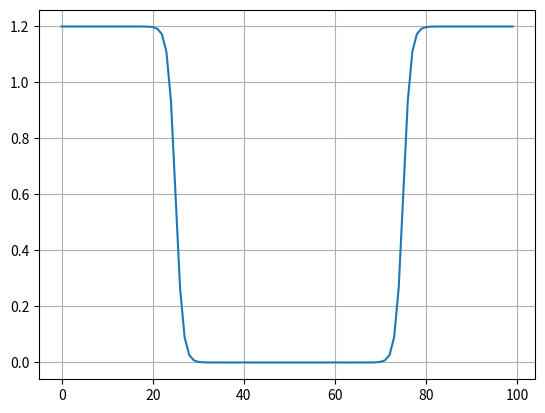
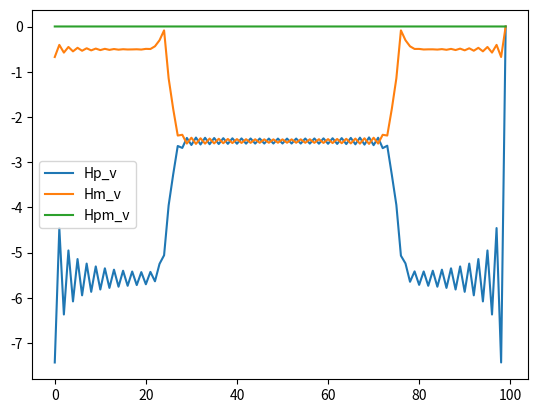
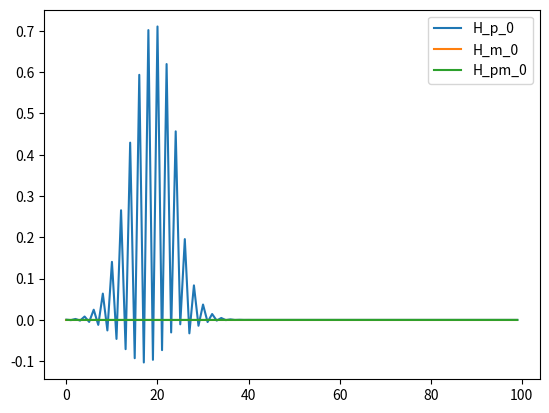
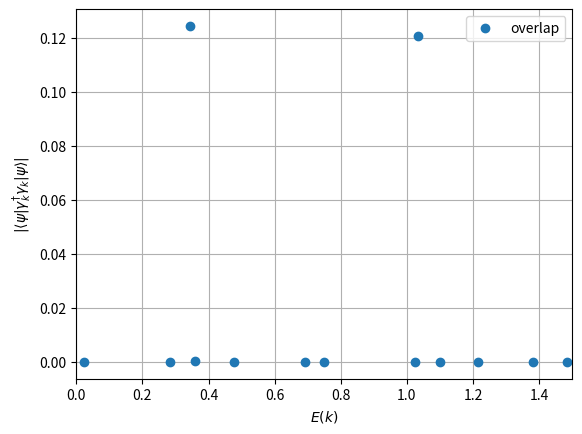

Write Python code to recreate these figures, in order.
"""Painleve simulation variant for checking initial-state construction."""
#import
import numpy as np
from numpy import linalg as LA #BdGハミルトニアンの作成で利用
import scipy.linalg #時間発展演算子の作成で利用
import matplotlib.pyplot as plt
#標準偏差の計算に使う
import statistics
import math

#パラメータ
L = 100
l = 2*np.pi
epsilon = l / L
p = 0.0001
m = 0.0001
pos = "lr" #lr, ur, ll, ul
t_i = 0
width = 1
A = 1
t_f = 10
dt = 0.01*(300/L) #この値は後で検討
PBC = False

times = np.arange(t_i + dt, t_f, dt)

#BdGハミルトニアンの作成(符号関係は確認済み)
H_BdG = np.zeros((2*L, 2*L), dtype=complex)

def is_hermitian(matrix):
    is_hermitian = np.allclose(matrix, np.conj(matrix.T), atol=1e-10)

    if is_hermitian:
        return True
    else:
        return False

def beta(j,L,pos,epsilon):
    return 0.6*np.tanh(10*(j - int(3*L/4) )*epsilon) + 0.6*np.tanh(10*(-j + int(L/4) )*epsilon) + 1.2
    return np.tanh(3*(j - int(L/2) )*epsilon) + 1

for i in range(2*L):
    for j in range(2*L):
        #左上
        if i < L and j < L:
            if i == j:
                H_BdG[i, j] = -1/(2*epsilon) * (2*p - epsilon*(2*m))*(-1)
            elif i-j == 1:
                H_BdG[i, j] = -1/(2*epsilon) * (p - 1j*beta(j,L,pos,epsilon))
            elif j-i == 1:
                H_BdG[i, j] = -1/(2*epsilon) * (p + 1j*beta(i,L,pos,epsilon))
        #右上
        elif i < L and j >= L:
            if j-i == L-1:
                H_BdG[i, j] = -1/(2*epsilon) * (-1)
            elif j-i == L+1:
                H_BdG[i, j] = -1/(2*epsilon) * (1)
        #左下
        elif i >= L and j < L:
            if i-j == L-1:
                H_BdG[i, j] = -1/(2*epsilon) * (-1)
            elif i-j == L+1:
                H_BdG[i, j] = -1/(2*epsilon) * (1)
        #右下
        else:
            if i == j:
                H_BdG[i, j] = -1/(2*epsilon) * (2*p - epsilon*(2*m))
            elif i-j == 1:
                H_BdG[i, j] = -1/(2*epsilon) * (-p - 1j*beta(j-L,L,pos,epsilon))
            elif j-i == 1:
                H_BdG[i, j] = -1/(2*epsilon) * (-p + 1j*beta(i-L,L,pos,epsilon))

if PBC == True:
    #red
    H_BdG[0,L-1] = -1/(2*epsilon) * (p - 1j*beta(L-1,L,pos,epsilon)) * (1)
    H_BdG[2*L-1,L] = -1/(2*epsilon) * (p - 1j*beta(L-1,L,pos,epsilon)) * (-1)
    #blue
    H_BdG[L-1,0] = -1/(2*epsilon) * (p + 1j*beta(L-1,L,pos,epsilon)) * (1)
    H_BdG[L,2*L-1] = -1/(2*epsilon) * (p + 1j*beta(L-1,L,pos,epsilon)) * (-1)
    #orange
    H_BdG[0,2*L-1] = -1/(2*epsilon) * (-1)
    H_BdG[L-1,L] = -1/(2*epsilon) * (1)
    #black
    H_BdG[2*L-1,0] = -1/(2*epsilon) * (-1)
    H_BdG[L,L-1] = -1/(2*epsilon) * (1)

bs = []
for j in range(L):
    bs.append(float(beta(j,L,pos,epsilon)))
# b_diff_list = []
# for j in range(1, L):
#     if j == L-1:
#         break
#     b_diff = (bs[j+1] - bs[j-1]) / (2*epsilon)
#     b_diff_list.append(b_diff)
# b_diff_diff_list = [0,0]
# for j in range(2, L-2):
#     b_diff_diff = ((bs[j+2] - bs[j]) / (2*epsilon) - (bs[j] - bs[j-2]) / (2*epsilon)) / (2*epsilon)
#     b_diff_diff_list.append(b_diff_diff)
# b_diff_diff_list.append(0)
# b_diff_diff_list.append(0)
plt.plot(bs)
plt.grid()
print(float(beta(L*0.55,L,pos,epsilon)))
plt.show()
# plt.plot(np.arange(1,L), b_diff_list, label="d beta / dx")
# b_diff_diff_list was built with: for j in range(2, L-2)
# so use the same x-range when plotting to avoid dimension mismatch
# plt.plot(np.arange(L), b_diff_diff_list, label="d^2 beta / dx^2")
# plt.grid()
# plt.show()
# plt.plot(b_diff_diff_list[123:127])
# plt.grid()
# plt.show()
#bogoliubov変換行列の作成##########################################################################################################################
#BdG行列を対角化
eigenvalues, eigenvectors = LA.eigh(H_BdG)

#固有値、固有ベクトルのソート(確認済み)
eigenvalues = np.concatenate((eigenvalues[L:], eigenvalues[:L][::-1]), 0)
eigenvectors = np.concatenate((eigenvectors[:,L:], eigenvectors[:,:L][:,::-1]), 1)
for i in range(L):
    threshold = 1e-10
    ans = eigenvectors[:,i+L] + np.concatenate((eigenvectors[L:,i].conj(), eigenvectors[:L,i].conj()), 0)
    if np.all(np.abs(ans) < threshold):
        continue
        print(str(i))
        print(np.where(np.abs(ans) < threshold, 0.0, ans))
    else:
        #print(str(i)+"'")
        ans = eigenvectors[:,i+L] - np.concatenate((eigenvectors[L:,i].conj(), eigenvectors[:L,i].conj()), 0)
        if np.all(np.abs(ans) < threshold):
            continue
            print(np.where(np.abs(ans) < threshold, 0.0, ans))
        else:
            #ans = eigenvectors[:,i+L] - np.concatenate((eigenvectors[L:,i].conj(), eigenvectors[:L,i].conj()), 0)
            print(str(i)+"''")
            ans = eigenvectors[:,i+L].T.conj() @ np.concatenate((eigenvectors[L:,i].conj(), eigenvectors[:L,i].conj()), 0)
            print(np.linalg.norm(np.where(np.abs(ans) < threshold, 0.0, ans)))
# print("固有ベクトル（旧）")
# for i in range(L):
#     print(eigenvalues[i])
#     print(eigenvectors[:,i])
#     print(eigenvalues[L+i])
#     print(eigenvectors[:,L+i])

#粒子-反粒子対称性を満たすように固有ベクトルを調整(列方向に調整しないといけないらしい。行方向だとうまくいかない。固有ベクトルを横切るからか？)
V = np.zeros((2*L, 2*L), dtype=complex)
for i in range(L):
    V[:,i] = eigenvectors[:,i]
    V[:L,i+L] = np.conj(eigenvectors[L:,i])
    V[L:,i+L] = np.conj(eigenvectors[:L,i])
eigenvectors = V
#演算子の作成########################################################################################################################################
#cj_dag_cj(作り方は以前と変わらない)
cj_dag_cj_list = []
for j in range(L):
    cj_dag_cj_tmp = np.zeros((L, L), dtype=complex)
    for k in range(L):
        for l in range(L):
            cj_dag_cj_tmp[k,l] = eigenvectors[j,k].conj() * eigenvectors[j,l]
            cj_dag_cj_tmp[k,l] += -1*eigenvectors[j,l+L].conj() * eigenvectors[j,k+L]
            if k == l:
                for n in range(L):
                    cj_dag_cj_tmp[k,l] += eigenvectors[j,n+L].conj() * eigenvectors[j,n+L]
    isHermitian = is_hermitian(cj_dag_cj_tmp)
    assert isHermitian, "cj_dag_cj(j=" + str(j) + ") is not Hermitian!"
    cj_dag_cj_list.append(cj_dag_cj_tmp)
    print("cj†cj作成中:" + str(int(j/L*100))+"%")

#cj1_cj
cj1_cj_list = []
for j in range(L-1):
    cj1_cj_tmp = np.zeros((L, L), dtype=complex)
    for k in range(L):
        for l in range(L):
            cj1_cj_tmp[k,l] = eigenvectors[j+1,k+L] * eigenvectors[j,l]
            cj1_cj_tmp[k,l] -= eigenvectors[j+1,l] * eigenvectors[j,k+L]
            if k == l:
                for n in range(L):
                    cj1_cj_tmp[k,l] += eigenvectors[j+1,n] * eigenvectors[j,n+L]
    cj1_cj_list.append(cj1_cj_tmp)
    print("cj1_cj作成中:" + str(int(j/L*100))+"%")
#PBCの場合、右端は非ゼロ
if PBC == True:
    cj1_cj_tmp = np.zeros((L, L), dtype=complex)
    for k in range(L):
        for l in range(L):
            cj1_cj_tmp[k,l] = eigenvectors[0,k+L] * eigenvectors[L-1,l]
            cj1_cj_tmp[k,l] -= eigenvectors[0,l] * eigenvectors[L-1,k+L]
            if k == l:
                for n in range(L):
                    cj1_cj_tmp[k,l] += eigenvectors[0,n] * eigenvectors[L-1,n+L]
    cj1_cj_list.append(cj1_cj_tmp)
else:
    cj1_cj_list.append(np.zeros((L, L), dtype=complex))

#cj1_dag_cj
cj1_dag_cj_list = []
for j in range(L-1):
    cj1_dag_cj_tmp = np.zeros((L, L), dtype=complex)
    for k in range(L):
        for l in range(L):
            cj1_dag_cj_tmp[k,l] = eigenvectors[j+1,k].conj() * eigenvectors[j,l]
            cj1_dag_cj_tmp[k,l] -= eigenvectors[j+1,l+L].conj() * eigenvectors[j,k+L]
            if k == l:
                for n in range(L):
                    cj1_dag_cj_tmp[k,l] += eigenvectors[j+1,n+L].conj() * eigenvectors[j,n+L]
    cj1_dag_cj_list.append(cj1_dag_cj_tmp)
    print("cj1†_cj作成中:" + str(int(j/L*100))+"%")
#PBCの場合、右端は非ゼロ
if PBC == True:
    cj1_dag_cj_tmp = np.zeros((L, L), dtype=complex)
    for k in range(L):
        for l in range(L):
            cj1_dag_cj_tmp[k,l] = eigenvectors[0,k].conj() * eigenvectors[L-1,l]
            cj1_dag_cj_tmp[k,l] -= eigenvectors[0,l+L].conj() * eigenvectors[L-1,k+L]
            if k == l:
                for n in range(L):
                    cj1_dag_cj_tmp[k,l] += eigenvectors[0,n+L].conj() * eigenvectors[L-1,n+L]
    cj1_dag_cj_list.append(cj1_dag_cj_tmp)
else:
    cj1_dag_cj_list.append(np.zeros((L, L), dtype=complex))


#時間発展演算子作成
def generate_time_evolution_operator(eigenvalues, n):
    H = np.zeros((L, L), dtype=complex)
    for i in range(L):
        H[i,i] = eigenvalues[i]
    U_dt = scipy.linalg.expm(-1j*H*(dt*(n+1)))
    return U_dt



#初期状態作成###################################################################################################################
psi = np.zeros((L, 1), dtype=complex)
if pos == "ur" or pos == "lr":
    j0 = int(0.2*L)
else:
    j0 = int(0.8*L)
sigma = 0.05*L

if PBC == True:
    idx = np.arange(L)
    delta = np.abs(idx - j0)
    periodic_delta = np.minimum(delta, L - delta)
    weights = np.exp(-(periodic_delta**2) / (2 * sigma**2))
    mask = periodic_delta <= 0.5*L
else:
    weights = np.exp(-((np.arange(L) - j0) ** 2) / (2 * sigma ** 2))
    mask = np.abs(np.arange(L) - j0) <= 0.5*L

weights[~mask] = 0

for j in range(L):
    for n in range(L):
        #cを置く場合
        #psi[n, 0] += weights[j] * (eigenvectors[j,n].conj())
        #+
        if pos == "ur" or pos == "lr":
            psi[n, 0] += weights[j] * (
            1/np.sqrt(2) * (np.exp(1j*np.pi/4) * eigenvectors[j,n+L] + np.exp(-1j*np.pi/4) * eigenvectors[j,n].conj())
        )
        #-
        else:
            psi[n, 0] += weights[j] * (
            1/np.sqrt(2) * (np.exp(-1j*np.pi/4) * eigenvectors[j,n+L] + np.exp(1j*np.pi/4) * eigenvectors[j,n].conj())
        )
#状態ベクトルの規格化
psi /= np.linalg.norm(psi)

#ハミルトニアン密度作成###############################################################################################################
H_p = []
H_m = []
H_pm = []

#cj_cj1
cj_cj1_list = []
for cj1_cj in cj1_cj_list:
    cj_cj1_list.append(-1*cj1_cj)

#cj_cj1_dag
cj_cj1_dag_list = []
for cj1_dag_cj in cj1_dag_cj_list:
    cj_cj1_dag_list.append(-1*cj1_dag_cj)

#cj_dag_cj1
cj_dag_cj1_list = []
for cj1_dag_cj in cj1_dag_cj_list:
    cj_dag_cj1_list.append(cj1_dag_cj.T.conj())

#cj_dag_cj1_dag
cj_dag_cj1_dag_list = []
for cj1_cj in cj1_cj_list:
    cj_dag_cj1_dag_list.append(cj1_cj.T.conj())

for j in range(L):
    H_p_j = np.zeros((L, L), dtype=complex)
    H_m_j = np.zeros((L, L), dtype=complex)
    H_pm_j = np.zeros((L, L), dtype=complex)

    #ハミルトニアン密度作成
    H_p_j = -1j/(4*epsilon) * (1+beta(j,L,pos,epsilon))  * (1j*cj_cj1_list[j] + cj_cj1_dag_list[j] + cj_dag_cj1_list[j] - 1j*cj_dag_cj1_dag_list[j])
    H_m_j = -1j/(4*epsilon) * (-1+beta(j,L,pos,epsilon))  * (-1j*cj_cj1_list[j] + cj_cj1_dag_list[j] + cj_dag_cj1_list[j] + 1j*cj_dag_cj1_dag_list[j])
    H_pm_j = -1j/(2*epsilon) * (p*(1j*cj_cj1_dag_list[j] - 1j*cj_dag_cj1_list[j]) - (p - epsilon*m)*(-2*1j*cj_dag_cj_list[j]))

    #エルミートか確認
    isHermitian = is_hermitian(H_p_j)
    assert isHermitian, "H_p(j=" + str(j) + ") is not Hermitian!"
    isHermitian = is_hermitian(H_m_j)
    assert isHermitian, "H_m(j=" + str(j) + ") is not Hermitian!"
    isHermitian = is_hermitian(H_pm_j)
    assert isHermitian, "H_pm(j=" + str(j) + ") is not Hermitian!"

    H_p.append(H_p_j)
    H_m.append(H_m_j)
    H_pm.append(H_pm_j)
    if not PBC:
        if j == L-1:
            H_p[-1] = np.zeros((L, L), dtype=complex)
            H_m[-1] = np.zeros((L, L), dtype=complex)
            H_pm[-1] = np.zeros((L, L), dtype=complex)

#真空の量を計算##########################################################################################
Hp_v = []
Hm_v = []
Hpm_v = []

#真空のc_dag_cを計算
c_dag_c_v = []
for j in range(L):
    total = 0.0
    for n in range(L):
        total += abs(eigenvectors[j, n+L])**2
    c_dag_c_v.append(total)

#真空のcj1_cjを計算
cj1_cj_v = []
for j in range(L-1):
    total = 0.0
    for n in range(L):
        total += eigenvectors[j+1, n] * eigenvectors[j, n+L]
    cj1_cj_v.append(total)
cj1_cj_v.append(0.0) #PBCなしの場合

#真空のcj1_dag_cjを計算
cj1_dag_cj_v = []
for j in range(L-1):
    total = 0.0
    for n in range(L):
        total += eigenvectors[j+1, n+L].conj() * eigenvectors[j, n+L]
    cj1_dag_cj_v.append(total)
cj1_dag_cj_v.append(0.0) #PBCなしの場合

for j in range(L):
    Hp_v_j = 0
    Hm_v_j = 0
    H_pm_v_j = 0
    F1 = 0
    F2 = 0
    for n in range(L):
        if PBC == True and j == L-1:
            F1 += eigenvectors[0,n] * eigenvectors[L-1,n+L]
            F2 += eigenvectors[0,n+L].conj() * eigenvectors[L-1,n+L]
        else:
            F1 += eigenvectors[j+1,n] * eigenvectors[j,n+L]
            F2 += eigenvectors[j+1,n+L].conj() * eigenvectors[j,n+L]
    Hp_v_j = -1/(2*epsilon) * 1j * (1+beta(j,L,pos,epsilon)) * 1/2 * (1j * (-1*F1) + (-1*F2) + (F2.conj()) - 1j * (F1.conj()))
    Hm_v_j = -1/(2*epsilon) * 1j * (-1+beta(j,L,pos,epsilon)) * 1/2 * (-1j * (-1*F1) + (-1*F2) + (F2.conj()) + 1j * (F1.conj()))
    H_pm_v_j = -1j/(2*epsilon) * (1j * p * (-1*F2 - F2.conj()) - (p - epsilon*m) * (-2j * c_dag_c_v[j]))
    assert abs(Hp_v_j - Hp_v_j.conj()) < 10**-5, "Hp_v_j(j=" + str(j) + ") is not Hermitian!"
    assert abs(Hm_v_j - Hm_v_j.conj()) < 10**-5, "Hm_v_j(j=" + str(j) + ") is not Hermitian!"
    Hp_v.append(Hp_v_j)
    Hm_v.append(Hm_v_j)
    Hpm_v.append(H_pm_v_j)
    if not PBC:
        if j == L-1:
            Hp_v[-1] = 0
            Hm_v[-1] = 0
            Hpm_v[-1] = 0

plt.plot(Hp_v, label="Hp_v")
plt.plot(Hm_v, label="Hm_v")
plt.plot(Hpm_v, label="Hpm_v")
plt.legend()
plt.show()

#初期状態の量###############################################################################################################

H_p_0 = []
H_m_0 = []
H_pm_0 = []
cdc_0 = []
cj1_cj_0 = []
cj1_dag_cj_0 = []

#H_pの期待値
for j, H_p_j in enumerate(H_p):
    val = psi.T.conj() @ H_p_j @ psi
    H_p_0.append(val.item()- Hp_v[j])

#H_mの期待値
for j, H_m_j in enumerate(H_m):
    val = psi.T.conj() @ H_m_j @ psi
    H_m_0.append(val.item() - Hm_v[j])

#H_pmの期待値
for j, H_pm_j in enumerate(H_pm):
    val = psi.T.conj() @ H_pm_j @ psi
    H_pm_0.append(val.item() - Hpm_v[j])

#c_dag_cの期待値
for j, cj_dag_cj in enumerate(cj_dag_cj_list):
    val = psi.T.conj() @ cj_dag_cj @ psi
    cdc_0.append(val.item() - c_dag_c_v[j])

#cj1_cjの期待値
for j, cj1_cj in enumerate(cj1_cj_list):
    val = psi.T.conj() @ cj1_cj @ psi
    cj1_cj_0.append(val.item() - cj1_cj_v[j])

#cj1_dag_cjの期待値
for j, cj1_dag_cj in enumerate(cj1_dag_cj_list):
    val = psi.T.conj() @ cj1_dag_cj @ psi
    cj1_dag_cj_0.append(val.item() - cj1_dag_cj_v[j])

plt.plot(H_p_0, label="H_p_0")
plt.plot(H_m_0, label="H_m_0")
plt.plot(H_pm_0, label="H_pm_0")
plt.legend()
plt.show()

overlap = np.abs(psi)**2
plt.plot(eigenvalues[:L], overlap,"o", label="overlap")
plt.xlabel(r"$E(k)$")
plt.ylabel(r"$|\langle\psi|\gamma_k^{\dagger} \gamma_k|\psi\rangle|$")
plt.legend()
plt.xlim(0, 1.5)
plt.grid()
plt.show()
